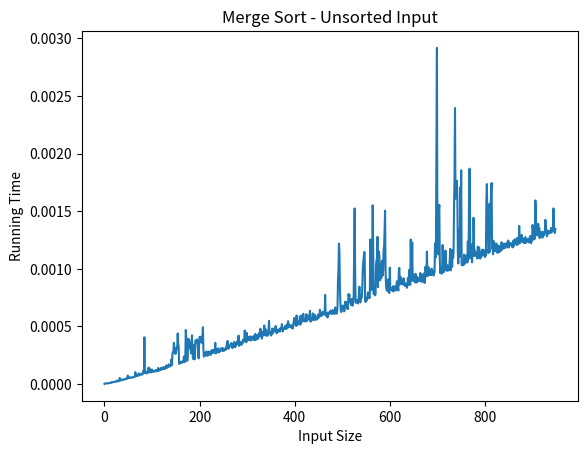

Source code (Python):
''''''
'''-------------------------------------------------------------------------MERGE SORT---------------------------------------------------------------------------------------'''
def mergeSort(arr):

    if len(arr) == 1:
        return arr

    else:
        left_arr = arr[:int(len(arr)/2)]
        right_arr = arr[int(len(arr)/2):]

        returned_sorted_left_arr = mergeSort(left_arr)
        returned_sorted_right_arr = mergeSort(right_arr)

        return merge(returned_sorted_left_arr, returned_sorted_right_arr)

def merge(left_arr, right_arr):
    merged_arr = []

    while( len(left_arr)> 0 and len(right_arr) > 0):
        if left_arr[0] < right_arr[0]:
            merged_arr.append(left_arr.pop(0))
        else:
            merged_arr.append(right_arr.pop(0))

    while (len(left_arr)>0):
        merged_arr.append(left_arr.pop(0))

    while (len(right_arr)>0):
        merged_arr.append(right_arr.pop(0))

    return merged_arr


'''--------------------------------------------------------------------------Quick Sort------------------------------------------------------------------------------------'''
def partition(arr, start, end):
    left_border = (start - 1)

    #taking the last element as the pivot
    pivot = arr[end]

    for j in range(start, end):

        if arr[j] < pivot:
            left_border = left_border + 1
            arr[left_border], arr[j] = arr[j], arr[left_border]

    arr[left_border + 1], arr[end] = arr[end], arr[left_border + 1]
    return (left_border + 1)


def quickSort(arr):
    start = 0
    end = len(arr)-1
    #do in-place sorting of quick sort, we do not need any auc=xillary array
    helper_quicksort(arr,start,end)
    return arr




def helper_quicksort(arr, start, end):

    if start < end:
        partition_location = partition(arr, start, end)

        #recursively call helper_quicksort() in-place
        helper_quicksort(arr, start, partition_location - 1)
        helper_quicksort(arr, partition_location + 1, end)



import random, time, matplotlib.pyplot as plt

'''----------------------------------merge_sort_unsorted_input------------------------------'''
merge_sort_unsorted_input_times = []
for input_size in range (1,950,1):

    list = [random.randint(0,100000) for i in range(input_size)]
    start_time = time.time()
    mergeSort(list)
    time_taken_for_this_array = time.time() - start_time
    merge_sort_unsorted_input_times.append(time_taken_for_this_array)


plt.plot(merge_sort_unsorted_input_times)

# naming the x axis
plt.xlabel('Input Size')
# naming the y axis
plt.ylabel('Running Time')
# giving a title to my graph
plt.title('Merge Sort - Unsorted Input')
# function to show the plot
plt.show()

'''----------------------------------------------------------------------------------------------------'''
'''----------------------------------merge_sort_sorted_input------------------------------'''
# merge_sort_sorted_input_times = []
# for input_size in range (1,950,1):
#
#     list = [i for i in range(input_size)]
#     start_time = time.time()
#     mergeSort(list)
#     time_taken_for_this_array = time.time() - start_time
#     merge_sort_sorted_input_times.append(time_taken_for_this_array)
#
# plt.plot(merge_sort_sorted_input_times)
# # naming the x axis
# plt.xlabel('Input Size')
# # naming the y axis
# plt.ylabel('Running Time')
# # giving a title to my graph
# plt.title('Merge Sort- Sorted Input')
# # function to show the plot
# plt.show()

'''-----------------------------------------------------------------------------------------------------------------'''
'''----------------------------------quick_sort_unsorted_input------------------------------'''
# quick_sort_unsorted_input_times = []
# for input_size in range (1,5000,1):
#
#     list = [random.randint(0,100000) for i in range(input_size)]
#     start_time = time.time()
#     quickSort(list)
#     time_taken_for_this_array = time.time() - start_time
#     quick_sort_unsorted_input_times.append(time_taken_for_this_array)
#
# plt.plot(quick_sort_unsorted_input_times)
# # naming the x axis
# plt.xlabel('Input Size')
# # naming the y axis
# plt.ylabel('Running Time')
# # giving a title to my graph
# plt.title('Quick Sort- Unsorted Input')
# # function to show the plot
# plt.show()

'''-----------------------------------------------------------------------------------------------------'''
'''----------------------------------quick_sort_sorted_input------------------------------'''
# quick_sort_sorted_input_times = []
# for input_size in range (1,950,1):
#
#     list = [i for i in range(input_size)]
#     start_time = time.time()
#     quickSort(list)
#     time_taken_for_this_array = time.time() - start_time
#     quick_sort_sorted_input_times.append(time_taken_for_this_array)
#
# plt.plot(quick_sort_sorted_input_times)
# # naming the x axis
# plt.xlabel('Input Size')
# # naming the y axis
# plt.ylabel('Running Time')
# # giving a title to my graph
# plt.title('Quick Sort- Sorted Input')
# # function to show the plot
# plt.show()


